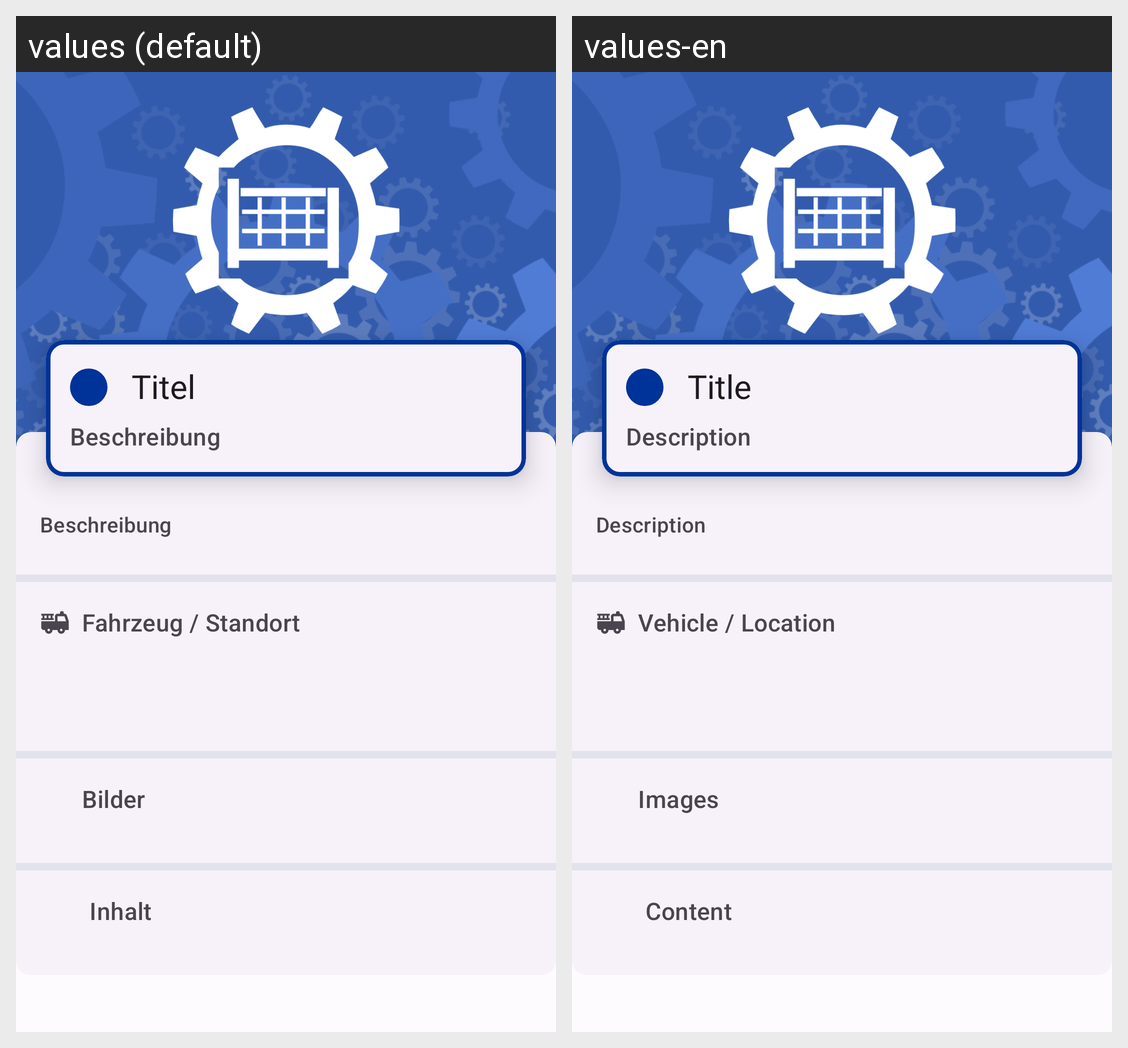

Here is an Android app screen in its default locale and in the app's own translations. Write out the translated-string differences for the strings that appear on this screen.
Android screen res/layout/fragment_box.xml rendered under 2 locales, left to right: values (default), values-en. Device: Nexus 5 (rendered at 1080×1920; each locale shown at half size, 540×960, under a caption strip naming it); theme Theme.Heros.
Strings drawn on this screen, with the default value and each locale's value (text and hints the layout hard-codes, and strings that could not be matched under every locale, appear in the picture but are not listed):

content_description_title
  values: Titel
  values-en: Title

content_description_description
  values: Beschreibung
  values-en: Description

vehicle_location_label
  values: Fahrzeug / Standort
  values-en: Vehicle / Location

images_label
  values: Bilder
  values-en: Images

content
  values: Inhalt
  values-en: Content
